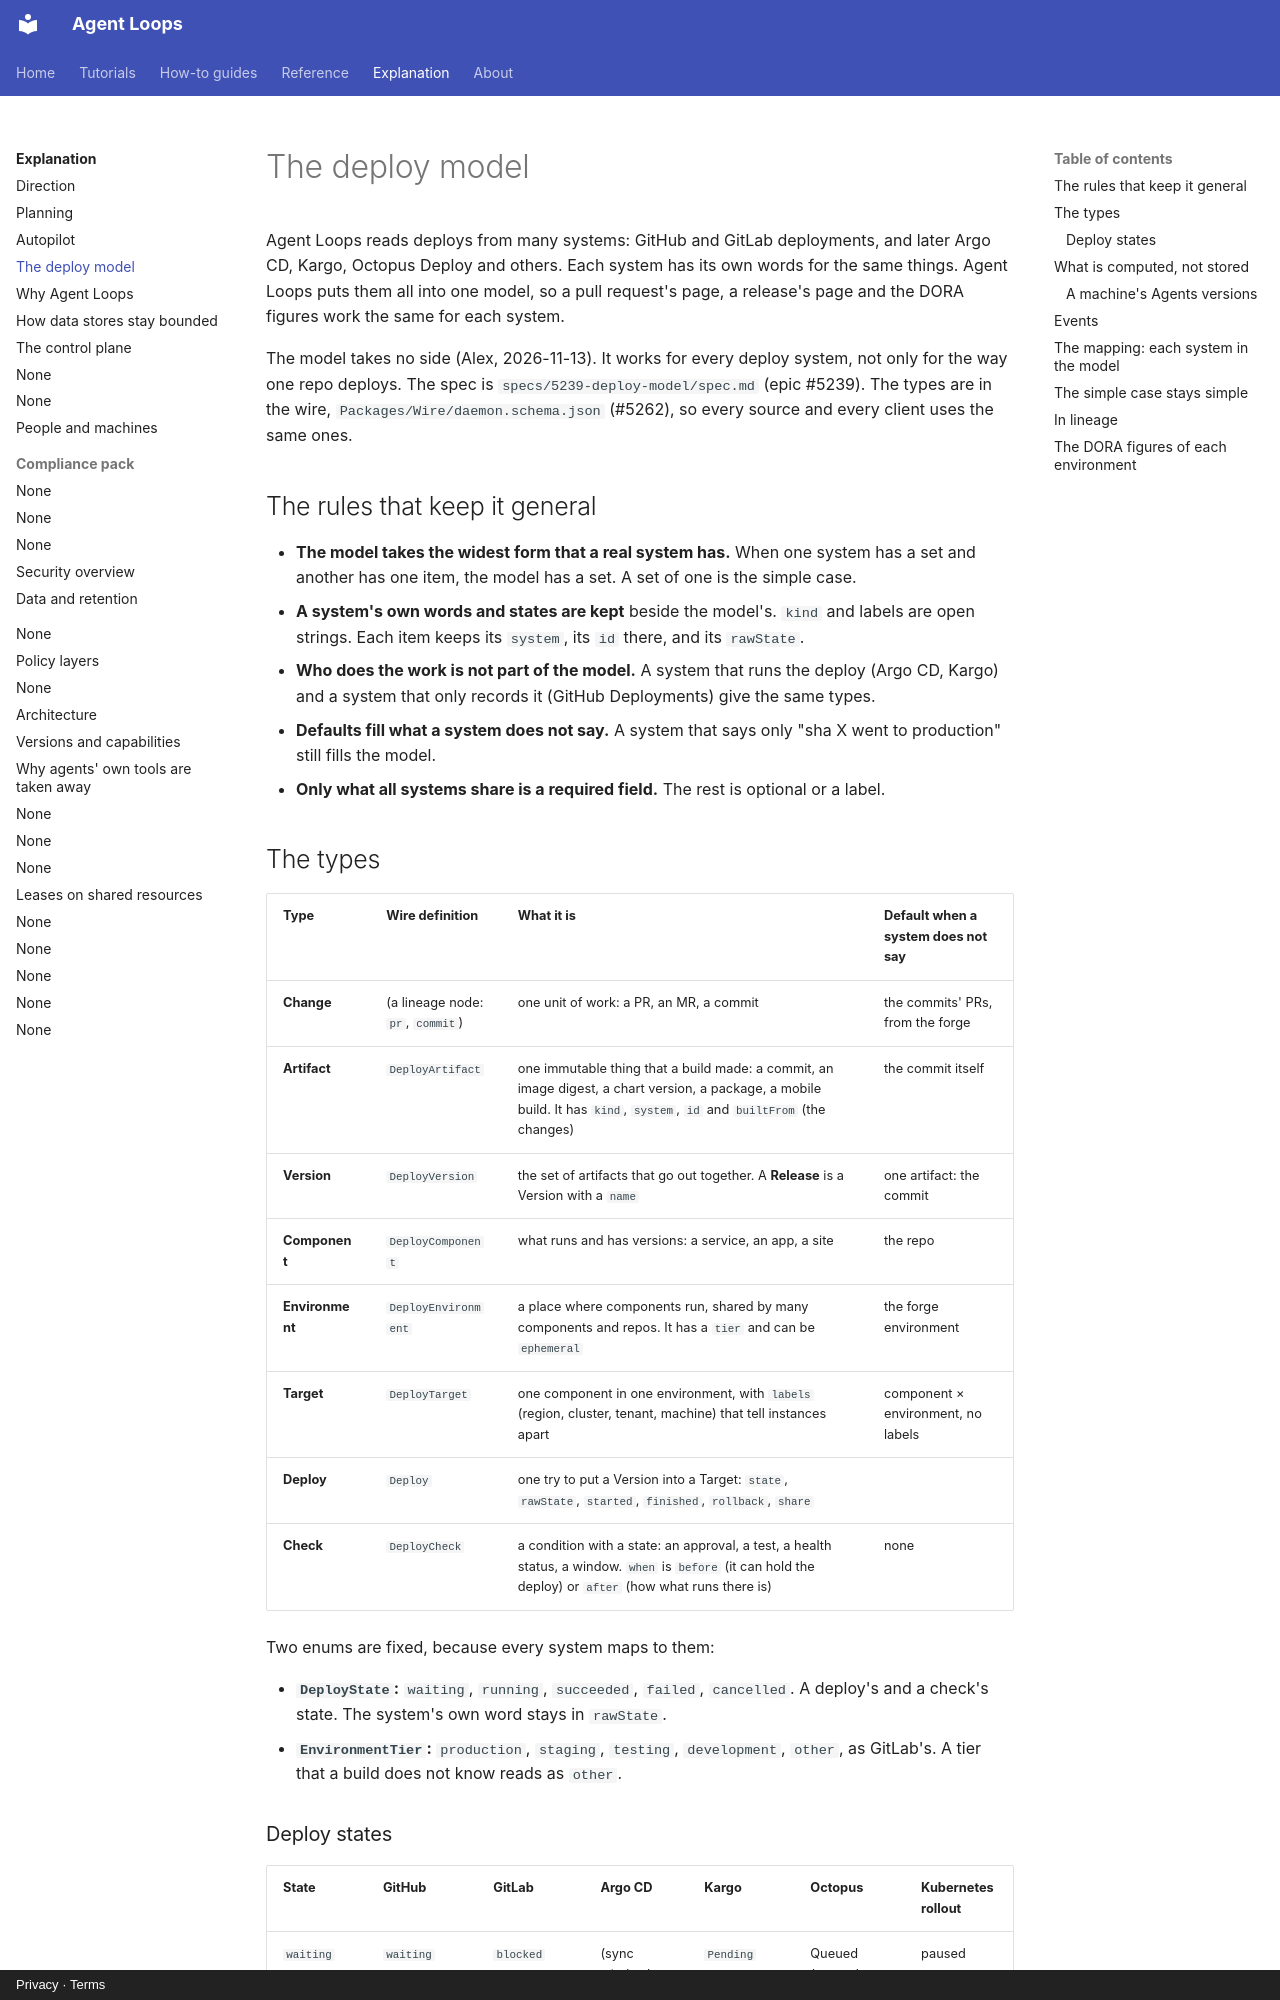

repository: agentloops-dev/agent-loops · page: explanation/deploys/index.html · generator: mkdocs · copyright: Privacy · Terms

---
diataxis: explanation
description: The general model that every deploy system maps into (artifacts, versions, components, environments, targets, deploys and checks), why it takes no side, and how each system fits it.
---

# The deploy model

Agent Loops reads deploys from many systems: GitHub and GitLab deployments, and later Argo CD,
Kargo, Octopus Deploy and others. Each system has its own words for the same things. Agent Loops
puts them all into one model, so a pull request's page, a release's page and the DORA
figures work the same for each system.

The model takes no side (Alex, 2026-11-13). It works for every deploy system, not only for
the way one repo deploys. The spec is `specs/5239-deploy-model/spec.md` (epic #5239). The
types are in the wire, `Packages/Wire/daemon.schema.json` (#5262), so every source and
every client uses the same ones.

## The rules that keep it general

- **The model takes the widest form that a real system has.** When one system has a set
  and another has one item, the model has a set. A set of one is the simple case.
- **A system's own words and states are kept** beside the model's. `kind` and labels are
  open strings. Each item keeps its `system`, its `id` there, and its `rawState`.
- **Who does the work is not part of the model.** A system that runs the deploy (Argo CD,
   Kargo) and a system that only records it (GitHub Deployments) give the same types.
- **Defaults fill what a system does not say.** A system that says only "sha X went to
  production" still fills the model.
- **Only what all systems share is a required field.** The rest is optional or a label.

## The types

| Type | Wire definition | What it is | Default when a system does not say |
|---|---|---|---|
| **Change** | (a lineage node: `pr`, `commit`) | one unit of work: a PR, an MR, a commit | the commits' PRs, from the forge |
| **Artifact** | `DeployArtifact` | one immutable thing that a build made: a commit, an image digest, a chart version, a package, a mobile build. It has `kind`, `system`, `id` and `builtFrom` (the changes) | the commit itself |
| **Version** | `DeployVersion` | the set of artifacts that go out together. A **Release** is a Version with a `name` | one artifact: the commit |
| **Component** | `DeployComponent` | what runs and has versions: a service, an app, a site | the repo |
| **Environment** | `DeployEnvironment` | a place where components run, shared by many components and repos. It has a `tier` and can be `ephemeral` | the forge environment |
| **Target** | `DeployTarget` | one component in one environment, with `labels` (region, cluster, tenant, machine) that tell instances apart | component × environment, no labels |
| **Deploy** | `Deploy` | one try to put a Version into a Target: `state`, `rawState`, `started`, `finished`, `rollback`, `share` | |
| **Check** | `DeployCheck` | a condition with a state: an approval, a test, a health status, a window. `when` is `before` (it can hold the deploy) or `after` (how what runs there is) | none |

Two enums are fixed, because every system maps to them:

- **`DeployState`:** `waiting`, `running`, `succeeded`, `failed`, `cancelled`. A deploy's
  and a check's state. The system's own word stays in `rawState`.
- **`EnvironmentTier`:** `production`, `staging`, `testing`, `development`, `other`, as
  GitLab's. A tier that a build does not know reads as `other`.
